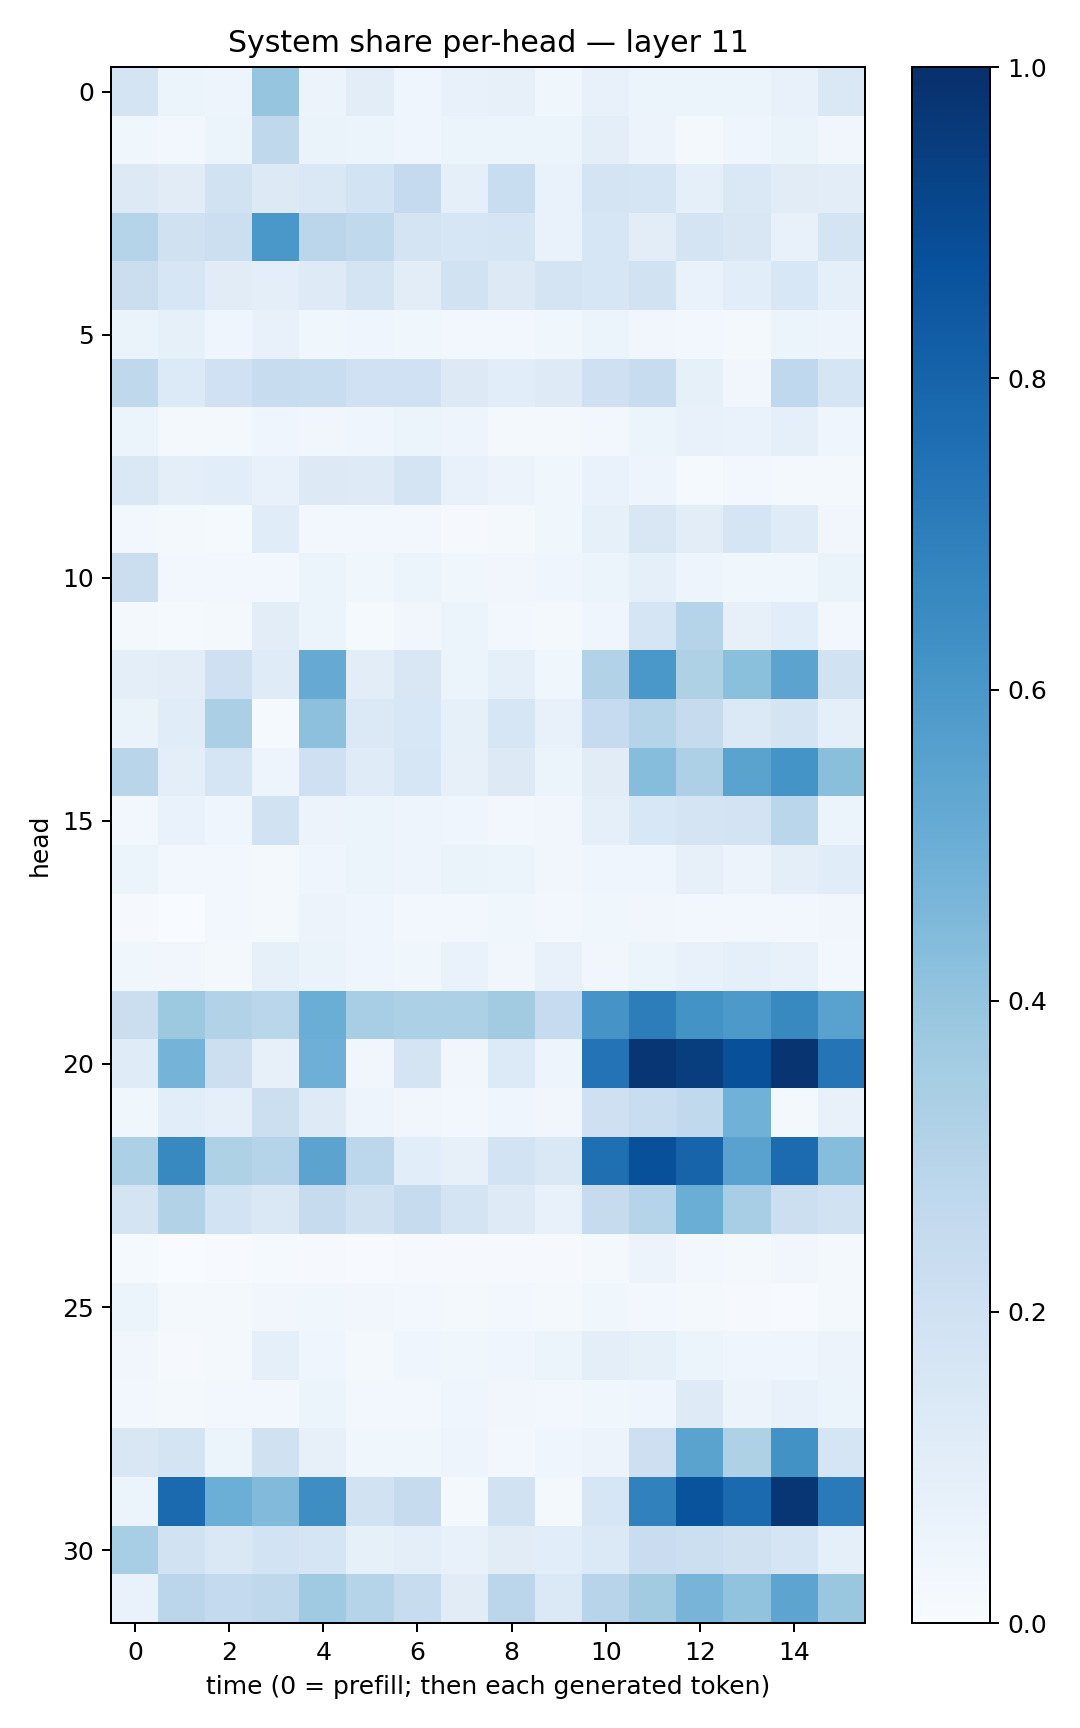

Source data for this figure (header and first rows):
0.17939743, 0.051498916, 0.048283987, 0.39650926, 0.05687153, 0.101958744, 0.04045011, 0.07737418, 0.0791004, 0.035382494, 0.07255602, 0.05324242, 0.052267287, 0.061537143, 0.0765884, 0.14354032
0.03732, 0.02374, 0.05156, 0.2699, 0.06508, 0.05193, 0.04546, 0.0541, 0.05296, 0.05962, 0.09712, 0.05601, 0.01688, 0.03908, 0.0658, 0.03243
0.1291, 0.1115, 0.1902, 0.1325, 0.1447, 0.1865, 0.2516, 0.08603, 0.2331, 0.06659, 0.1749, 0.1692, 0.09249, 0.1467, 0.1118, 0.103
0.2993, 0.1965, 0.2184, 0.6002, 0.2829, 0.2642, 0.1795, 0.1609, 0.165, 0.06716, 0.1584, 0.1033, 0.1774, 0.15, 0.07568, 0.1762
0.2227, 0.1588, 0.1102, 0.09889, 0.122, 0.1735, 0.1055, 0.19, 0.1308, 0.1748, 0.1583, 0.1922, 0.06976, 0.1082, 0.1542, 0.08638
0.06326, 0.08471, 0.03994, 0.07264, 0.03627, 0.04358, 0.03521, 0.0304, 0.02615, 0.03555, 0.05241, 0.03126, 0.02389, 0.02293, 0.06071, 0.05019
0.2727, 0.1357, 0.201, 0.2389, 0.2323, 0.2005, 0.1992, 0.1291, 0.1069, 0.1217, 0.2093, 0.2374, 0.08502, 0.03152, 0.2692, 0.1697
0.05459, 0.01988, 0.01701, 0.04159, 0.03199, 0.04288, 0.05203, 0.04851, 0.02295, 0.02342, 0.03066, 0.06123, 0.07697, 0.06893, 0.08636, 0.03907
0.147, 0.1011, 0.109, 0.07698, 0.1253, 0.1229, 0.1734, 0.07078, 0.05689, 0.03771, 0.06689, 0.04753, 0.01282, 0.0241, 0.01765, 0.01719
0.02598, 0.01584, 0.01501, 0.1144, 0.02782, 0.02437, 0.03053, 0.008736, 0.01627, 0.03627, 0.0821, 0.1504, 0.1051, 0.1679, 0.1174, 0.03408
0.2259, 0.02834, 0.02924, 0.03102, 0.05961, 0.03702, 0.05324, 0.0362, 0.03164, 0.04157, 0.05078, 0.08595, 0.04914, 0.03751, 0.0381, 0.0662
0.01639, 0.01187, 0.01795, 0.1049, 0.06083, 0.01321, 0.03386, 0.05462, 0.02431, 0.02273, 0.04436, 0.1656, 0.3019, 0.08039, 0.1056, 0.02779
0.09841, 0.1051, 0.2066, 0.1187, 0.5143, 0.1017, 0.1507, 0.05997, 0.08924, 0.03716, 0.3108, 0.5997, 0.3232, 0.419, 0.5453, 0.1899
0.06595, 0.1148, 0.3352, 0.01187, 0.4151, 0.1368, 0.1546, 0.08278, 0.1574, 0.07402, 0.2496, 0.2997, 0.2422, 0.138, 0.1739, 0.08825
0.2899, 0.09921, 0.1661, 0.04985, 0.2039, 0.1209, 0.1638, 0.07972, 0.1323, 0.06233, 0.1098, 0.4311, 0.327, 0.5506, 0.6133, 0.4256
0.0283, 0.0699, 0.04252, 0.1882, 0.05856, 0.05346, 0.04993, 0.04292, 0.02607, 0.03375, 0.08628, 0.1535, 0.1772, 0.1826, 0.2861, 0.05114
0.05876, 0.02766, 0.02443, 0.02249, 0.04446, 0.06143, 0.05045, 0.06272, 0.06168, 0.03476, 0.04557, 0.04169, 0.07981, 0.0567, 0.09552, 0.1172
0.009465, 0.003429, 0.02539, 0.01893, 0.05826, 0.04349, 0.02949, 0.02501, 0.03784, 0.02354, 0.03788, 0.03272, 0.02556, 0.0296, 0.02735, 0.03211
0.03847, 0.03392, 0.02088, 0.0846, 0.06328, 0.04311, 0.0387, 0.06774, 0.03377, 0.07479, 0.03416, 0.05983, 0.07194, 0.09145, 0.07662, 0.03115
0.2207, 0.3786, 0.3092, 0.2859, 0.5029, 0.3444, 0.3286, 0.3287, 0.3629, 0.2478, 0.6111, 0.7017, 0.618, 0.5927, 0.6579, 0.5546
0.1203, 0.4756, 0.215, 0.07855, 0.4959, 0.03229, 0.1737, 0.03227, 0.1332, 0.05022, 0.7399, 0.9748, 0.9456, 0.8778, 0.9776, 0.7378
0.03612, 0.1086, 0.09177, 0.2161, 0.1217, 0.0503, 0.03509, 0.03123, 0.04653, 0.03166, 0.2095, 0.2341, 0.2631, 0.4867, 0.02285, 0.07267
0.3301, 0.6599, 0.3218, 0.2983, 0.5442, 0.2779, 0.1068, 0.08038, 0.1872, 0.1462, 0.7571, 0.8786, 0.7988, 0.551, 0.7719, 0.4318
0.1737, 0.3115, 0.1836, 0.1466, 0.2452, 0.1962, 0.246, 0.1725, 0.1245, 0.07682, 0.2433, 0.3033, 0.5011, 0.3439, 0.2152, 0.1898
0.01186, 0.003201, 0.004201, 0.01329, 0.008577, 0.007024, 0.01052, 0.01118, 0.00951, 0.01171, 0.02248, 0.0559, 0.02934, 0.02057, 0.03343, 0.0231
0.05098, 0.01687, 0.01652, 0.03225, 0.03855, 0.03187, 0.02499, 0.02062, 0.02953, 0.02246, 0.03647, 0.03055, 0.0171, 0.008737, 0.007776, 0.01661
0.03389, 0.009193, 0.01804, 0.0877, 0.04107, 0.01744, 0.03965, 0.03649, 0.0415, 0.05263, 0.0963, 0.08501, 0.05174, 0.04474, 0.04275, 0.05582
0.0248, 0.02181, 0.02676, 0.02868, 0.05194, 0.02351, 0.02675, 0.0429, 0.03263, 0.02675, 0.03768, 0.04359, 0.1232, 0.05646, 0.0727, 0.05112
0.1517, 0.1737, 0.05198, 0.1973, 0.0802, 0.03629, 0.0376, 0.05045, 0.02403, 0.04174, 0.05857, 0.2143, 0.5501, 0.3212, 0.6217, 0.1647
0.06227, 0.7736, 0.4971, 0.4435, 0.6394, 0.1877, 0.2442, 0.0199, 0.1886, 0.0184, 0.1626, 0.6864, 0.8645, 0.7762, 0.9759, 0.7132
0.3458, 0.1931, 0.1445, 0.1854, 0.1676, 0.08332, 0.09645, 0.07328, 0.1115, 0.1066, 0.1375, 0.2288, 0.2156, 0.1974, 0.1654, 0.08799
0.06773, 0.2831, 0.2571, 0.2719, 0.3686, 0.299, 0.2413, 0.1102, 0.2851, 0.1401, 0.2966, 0.3608, 0.4701, 0.4055, 0.5401, 0.3865
